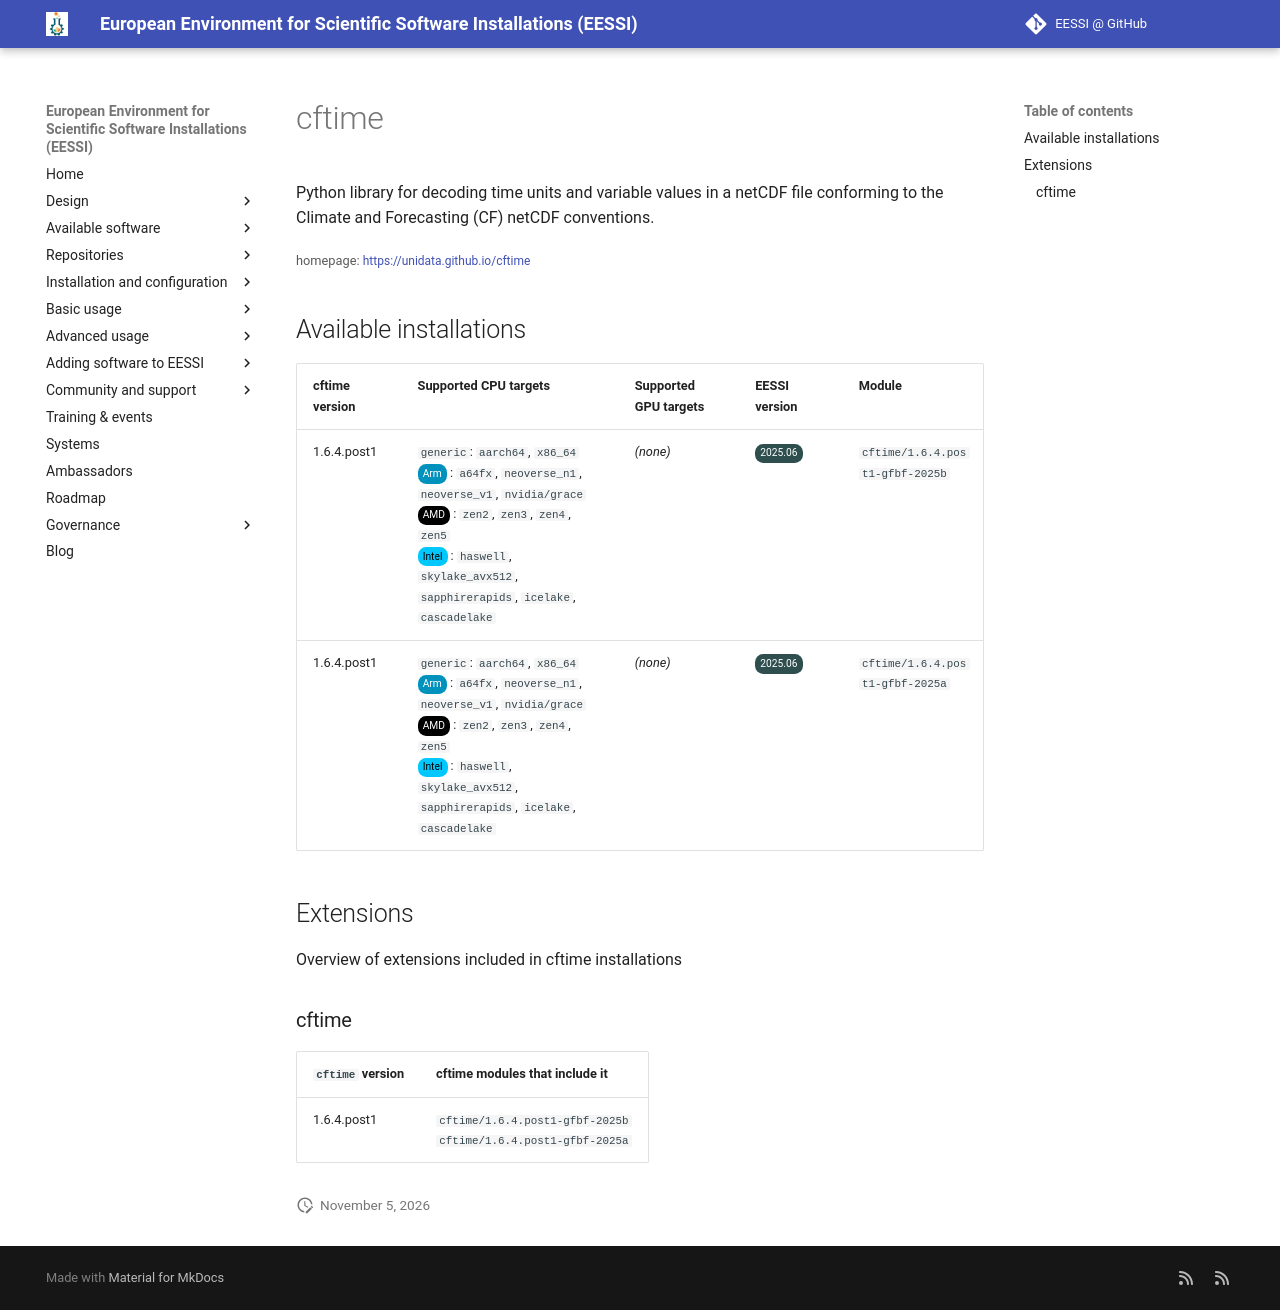

repository: EESSI/docs · page: available_software/detail/cftime/index.html · generator: mkdocs

---
json_ld:
  '@context': https://schema.org
  '@type': SoftwareApplication
  applicationCategory: DeveloperApplication
  description: "Python library for decoding time units and variable values in a netCDF\
    \ file\n conforming to the Climate and Forecasting (CF) netCDF conventions."
  license: Not confirmed
  name: cftime
  offers:
    '@type': Offer
    price: 0
  operatingSystem: LINUX
  review:
    '@type': Review
    author:
      '@type': Organization
      name: EESSI
    reviewBody: Application has been successfully made available on all architectures
      supported by EESSI
    reviewRating:
      '@type': Rating
      ratingValue: 5
  softwareRequirements: See https://www.eessi.io/docs/ for how to make EESSI available
    on your system
  softwareVersion: '[''1.6.4.post1'']'
  url: https://unidata.github.io/cftime
---
# cftime


Python library for decoding time units and variable values in a netCDF file
 conforming to the Climate and Forecasting (CF) netCDF conventions.

<small>homepage: </small><span class="software-link">[https://unidata.github.io/cftime](https://unidata.github.io/cftime)</span>

## Available installations


|cftime version|Supported CPU targets|Supported GPU targets|EESSI version|Module|
| --- | --- | --- | --- | --- |
|1.6.4.post1|`generic`: `aarch64`, `x86_64`<br/><span class="software-cpu-arm">Arm</span>: `a64fx`, `neoverse_n1`, `neoverse_v1`, `nvidia/grace`<br/><span class="software-cpu-amd">AMD</span>: `zen2`, `zen3`, `zen4`, `zen5`<br/><span class="software-cpu-intel">Intel</span>: `haswell`, `skylake_avx512`, `sapphirerapids`, `icelake`, `cascadelake`<br/>|*(none)*|<span class="software-eessi-version-202506">2025.06</span>|`cftime/1.6.4.post1-gfbf-2025b`|
|1.6.4.post1|`generic`: `aarch64`, `x86_64`<br/><span class="software-cpu-arm">Arm</span>: `a64fx`, `neoverse_n1`, `neoverse_v1`, `nvidia/grace`<br/><span class="software-cpu-amd">AMD</span>: `zen2`, `zen3`, `zen4`, `zen5`<br/><span class="software-cpu-intel">Intel</span>: `haswell`, `skylake_avx512`, `sapphirerapids`, `icelake`, `cascadelake`<br/>|*(none)*|<span class="software-eessi-version-202506">2025.06</span>|`cftime/1.6.4.post1-gfbf-2025a`|

## Extensions

Overview of extensions included in cftime installations


### cftime


|`cftime` version|cftime modules that include it|
| --- | --- |
|1.6.4.post1|`cftime/1.6.4.post1-gfbf-2025b`<br/>`cftime/1.6.4.post1-gfbf-2025a`|
